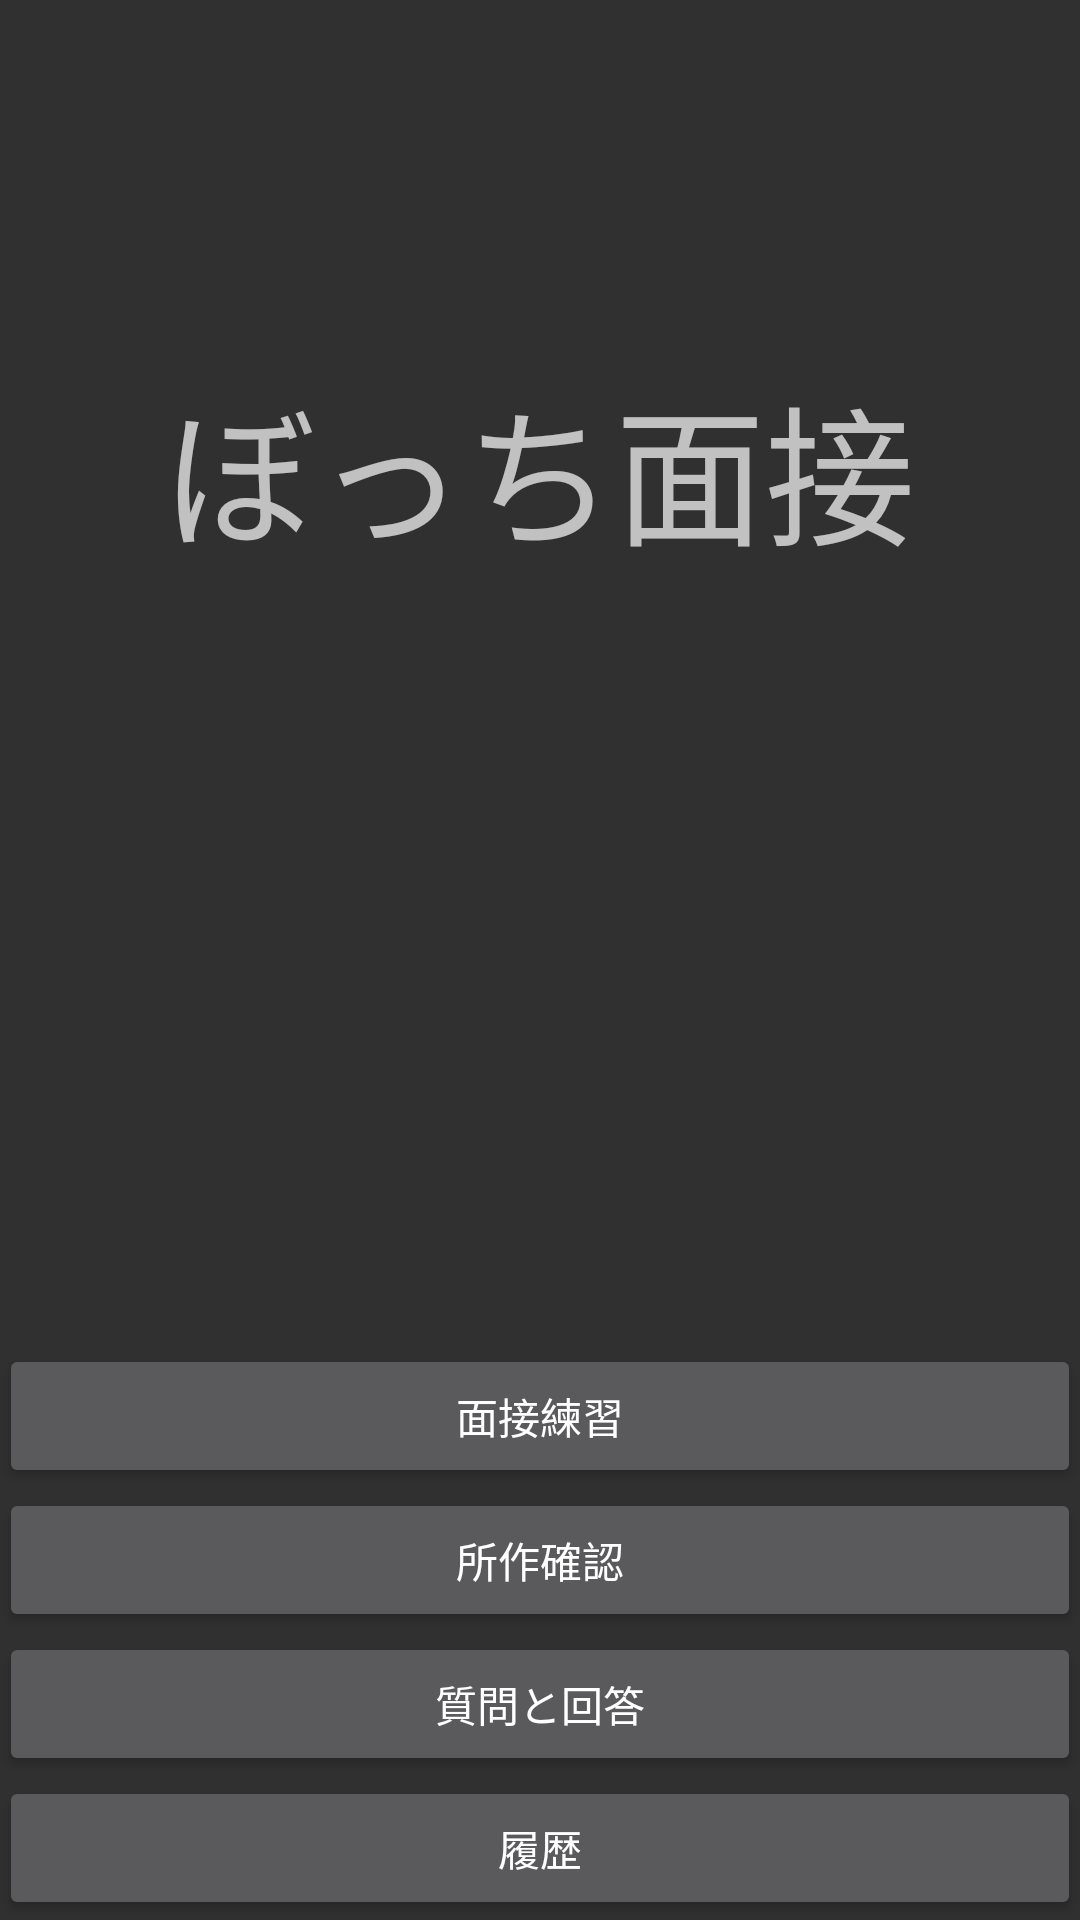

Reconstruct the res/layout file that produces this screen, plus the resources it refers to.
<!-- AndroidManifest.xml: application theme Theme.AppCompat -->
<!-- res/layout/activity_main.xml -->
<?xml version="1.0" encoding="utf-8"?>
<RelativeLayout xmlns:android="http://schemas.android.com/apk/res/android"
    xmlns:tools="http://schemas.android.com/tools"
    android:layout_width="match_parent"
    android:layout_height="match_parent"
    android:paddingBottom="@dimen/activity_vertical_margin"
    android:paddingLeft="@dimen/activity_horizontal_margin"
    android:paddingRight="@dimen/activity_horizontal_margin"
    android:paddingTop="@dimen/activity_vertical_margin"
    tools:context=".MainActivity">


    <TextView
        android:layout_width="wrap_content"
        android:layout_height="wrap_content"
        android:text="@string/title"
        android:id="@+id/textView10"
        android:textIsSelectable="false"
        android:textSize="50sp"
        android:gravity="center"
        android:layout_marginTop="120dp"
        android:layout_alignParentTop="true"
        android:layout_centerHorizontal="true" />

    <LinearLayout
        android:orientation="vertical"
        android:layout_width="200dp"
        android:layout_height="wrap_content"
        android:layout_alignParentBottom="true"
        android:layout_alignParentRight="true"
        android:layout_alignParentEnd="true"
        android:layout_alignParentLeft="true"
        android:layout_alignParentStart="true"
        android:id="@+id/linearLayout4">

        <Button
            android:layout_width="match_parent"
            android:layout_height="wrap_content"
            android:text="@string/interview_question"
            android:id="@+id/button"
            android:layout_gravity="center_horizontal" />

        <Button
            android:layout_width="match_parent"
            android:layout_height="wrap_content"
            android:text="@string/gesture"
            android:id="@+id/button2"
            android:layout_gravity="center_horizontal" />

        <Button
            android:layout_width="match_parent"
            android:layout_height="wrap_content"
            android:text="@string/interviewquestion"
            android:id="@+id/button3"
            android:layout_gravity="center_horizontal" />

        <Button
            android:layout_width="match_parent"
            android:layout_height="wrap_content"
            android:text="@string/history"
            android:id="@+id/button4"
            android:layout_gravity="center_horizontal" />
    </LinearLayout>
</RelativeLayout>
<!-- resources referenced by this layout -->
<resources>
  <string name="gesture">所作確認</string>
  <string name="history">履歴</string>
  <string name="interview_question">面接練習</string>
  <string name="interviewquestion">質問と回答</string>
  <string name="title">ぼっち面接</string>
</resources>
